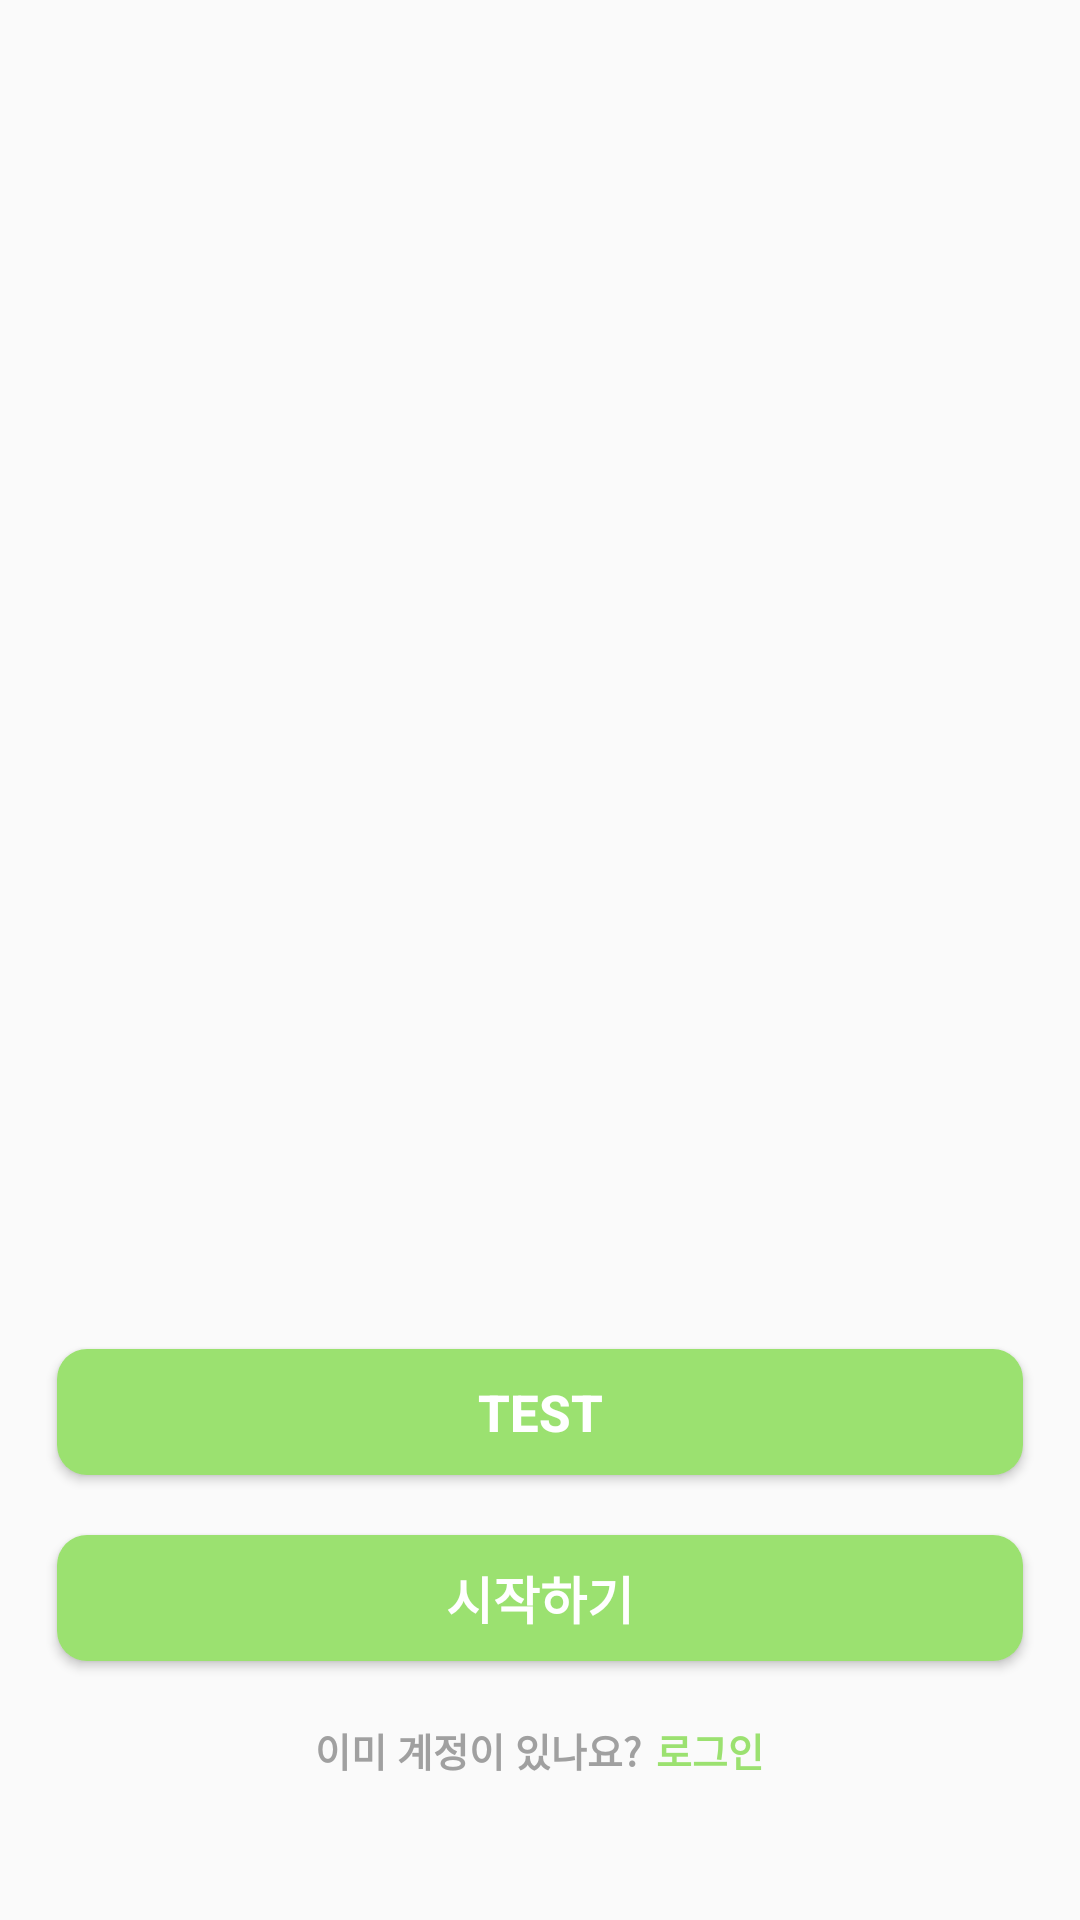

Layout XML and referenced resources for this Android screen:
<!-- AndroidManifest.xml: application theme Theme.DSA_start -->
<!-- res/layout/activity_main.xml -->
<?xml version="1.0" encoding="utf-8"?>
<LinearLayout xmlns:android="http://schemas.android.com/apk/res/android"
    xmlns:app="http://schemas.android.com/apk/res-auto"
    xmlns:tools="http://schemas.android.com/tools"
    android:layout_width="match_parent"
    android:layout_height="match_parent"
    android:orientation="vertical"
    android:gravity="bottom"
    tools:context=".MainActivity">

    <Button
        android:id="@+id/testBtn"
        android:layout_width="322dp"
        android:layout_height="42dp"
        android:layout_gravity="center"
        android:layout_marginBottom="20dp"
        android:background="@drawable/round_button"
        android:gravity="center"
        android:text="test"
        style="@style/btnFontStyle"></Button>

    <Button
        android:id="@+id/startBtn"
        android:layout_width="322dp"
        android:layout_height="42dp"
        android:layout_gravity="center"
        android:layout_marginBottom="20dp"
        android:background="@drawable/round_button"
        android:gravity="center"
        android:text="@string/common_start"
        style="@style/btnFontStyle"></Button>

    <LinearLayout
        android:layout_width="wrap_content"
        android:layout_height="wrap_content"
        android:orientation="horizontal"
        android:layout_gravity="center"
        android:layout_marginBottom="47dp">

        <TextView
            android:layout_width="wrap_content"
            android:layout_height="wrap_content"
            android:layout_marginRight="5dp"
            android:text="이미 계정이 있나요?"
            style="@style/miniFontStyle"></TextView>

        <TextView
            android:id="@+id/loginText"
            android:layout_width="wrap_content"
            android:layout_height="wrap_content"
            android:text="@string/common_login"
            style="@style/miniFontStyle"
            android:textColor="#9BE170"></TextView>

    </LinearLayout>
</LinearLayout>
<!-- resources referenced by this layout -->
<resources>
  <!-- drawable round_button (drawable) -->
  <?xml version="1.0" encoding="utf-8"?>
  <selector xmlns:android="http://schemas.android.com/apk/res/android">
      <item android:state_pressed="false">
          <shape>
              <solid android:color="#9BE170" />
              <corners android:radius="10dp" />
          </shape>
      </item>
  </selector>
  <string name="common_login">로그인</string>
  <string name="common_start">시작하기</string>
  <style name="btnFontStyle">
          <item name="android:textColor">@android:color/white</item>
          <item name="android:textSize">17sp</item>
          <item name="android:textStyle">bold</item>
      </style>
  <style name="miniFontStyle">
          <item name="android:textColor">#A0A0A0</item>
          <item name="android:textSize">13sp</item>
          <item name="android:textStyle">bold</item>
      </style>
  <style name="Theme.DSA_start" parent="Theme.AppCompat.Light.NoActionBar">
          
          <item name="colorPrimary">@color/purple_500</item>
          <item name="colorPrimaryVariant">@color/purple_700</item>
          <item name="colorOnPrimary">@color/white</item>
          
          <item name="colorSecondary">@color/teal_200</item>
          <item name="colorSecondaryVariant">@color/teal_700</item>
          <item name="colorOnSecondary">#3A3A3A</item>
          
          <item name="android:statusBarColor" tools:targetApi="l">#3A3A3A</item>
          
          <item name="colorControlNormal">#3A3A3A</item>
  
      </style>
  <!-- not gathered from this repository: default colours our renderer supplied (Android Studio template values) -->
  <color name="purple_500">#FF6200EE</color>
  <color name="purple_700">#FF3700B3</color>
  <color name="teal_200">#FF03DAC5</color>
  <color name="teal_700">#FF018786</color>
  <color name="white">#FFFFFFFF</color>
</resources>
